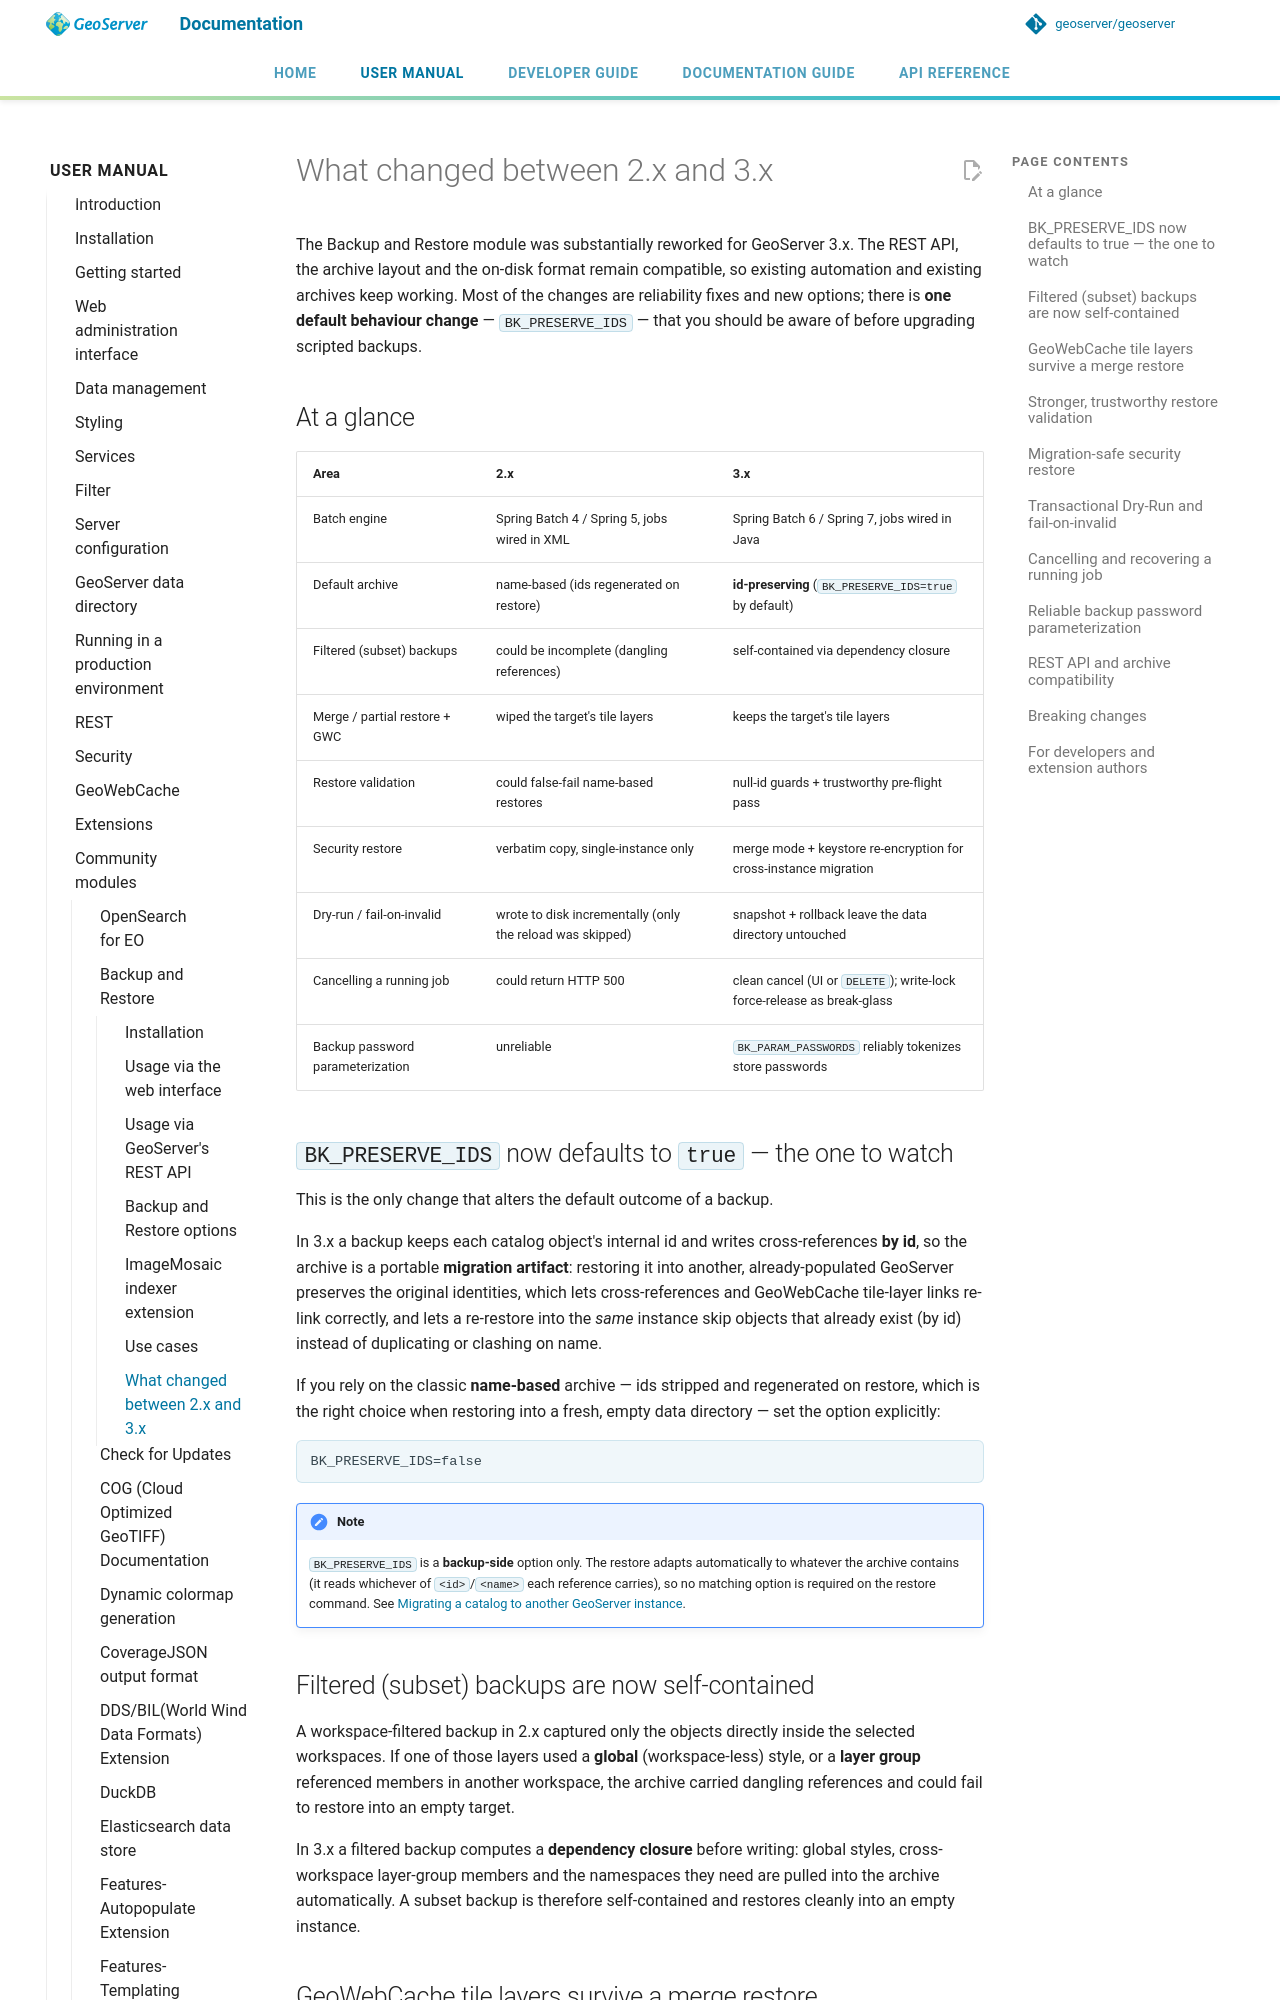

repository: geoserver/geoserver · page: 3.0.x/en/user/community/backuprestore/migration/index.html · generator: mkdocs

# What changed between 2.x and 3.x

The Backup and Restore module was substantially reworked for GeoServer 3.x. The REST API, the
archive layout and the on-disk format remain compatible, so existing automation and existing
archives keep working. Most of the changes are reliability fixes and new options; there is **one
default behaviour change** — `BK_PRESERVE_IDS` — that you should be aware of before upgrading
scripted backups.

## At a glance

| Area | 2.x | 3.x |
|----|----|----|
| Batch engine | Spring Batch 4 / Spring 5, jobs wired in XML | Spring Batch 6 / Spring 7, jobs wired in Java |
| Default archive | name-based (ids regenerated on restore) | **id-preserving** (`BK_PRESERVE_IDS=true` by default) |
| Filtered (subset) backups | could be incomplete (dangling references) | self-contained via dependency closure |
| Merge / partial restore + GWC | wiped the target's tile layers | keeps the target's tile layers |
| Restore validation | could false-fail name-based restores | null-id guards + trustworthy pre-flight pass |
| Security restore | verbatim copy, single-instance only | merge mode + keystore re-encryption for cross-instance migration |
| Dry-run / fail-on-invalid | wrote to disk incrementally (only the reload was skipped) | snapshot + rollback leave the data directory untouched |
| Cancelling a running job | could return HTTP 500 | clean cancel (UI or `DELETE`); write-lock force-release as break-glass |
| Backup password parameterization | unreliable | `BK_PARAM_PASSWORDS` reliably tokenizes store passwords |

## `BK_PRESERVE_IDS` now defaults to `true` — the one to watch

This is the only change that alters the default outcome of a backup.

In 3.x a backup keeps each catalog object's internal id and writes cross-references **by id**, so the
archive is a portable **migration artifact**: restoring it into another, already-populated GeoServer
preserves the original identities, which lets cross-references and GeoWebCache tile-layer links
re-link correctly, and lets a re-restore into the *same* instance skip objects that already exist
(by id) instead of duplicating or clashing on name.

If you rely on the classic **name-based** archive — ids stripped and regenerated on restore, which is
the right choice when restoring into a fresh, empty data directory — set the option explicitly:

```text
BK_PRESERVE_IDS=false
```

!!! note
    `BK_PRESERVE_IDS` is a **backup-side** option only. The restore adapts automatically to whatever
    the archive contains (it reads whichever of `<id>`/`<name>` each reference carries), so no matching
    option is required on the restore command. See
    [Migrating a catalog to another GeoServer instance](usecases.md#migrating-a-catalog-to-another-geoserver-instance).

## Filtered (subset) backups are now self-contained

A workspace-filtered backup in 2.x captured only the objects directly inside the selected
workspaces. If one of those layers used a **global** (workspace-less) style, or a **layer group**
referenced members in another workspace, the archive carried dangling references and could fail to
restore into an empty target.

In 3.x a filtered backup computes a **dependency closure** before writing: global styles,
cross-workspace layer-group members and the namespaces they need are pulled into the archive
automatically. A subset backup is therefore self-contained and restores cleanly into an empty
instance.
